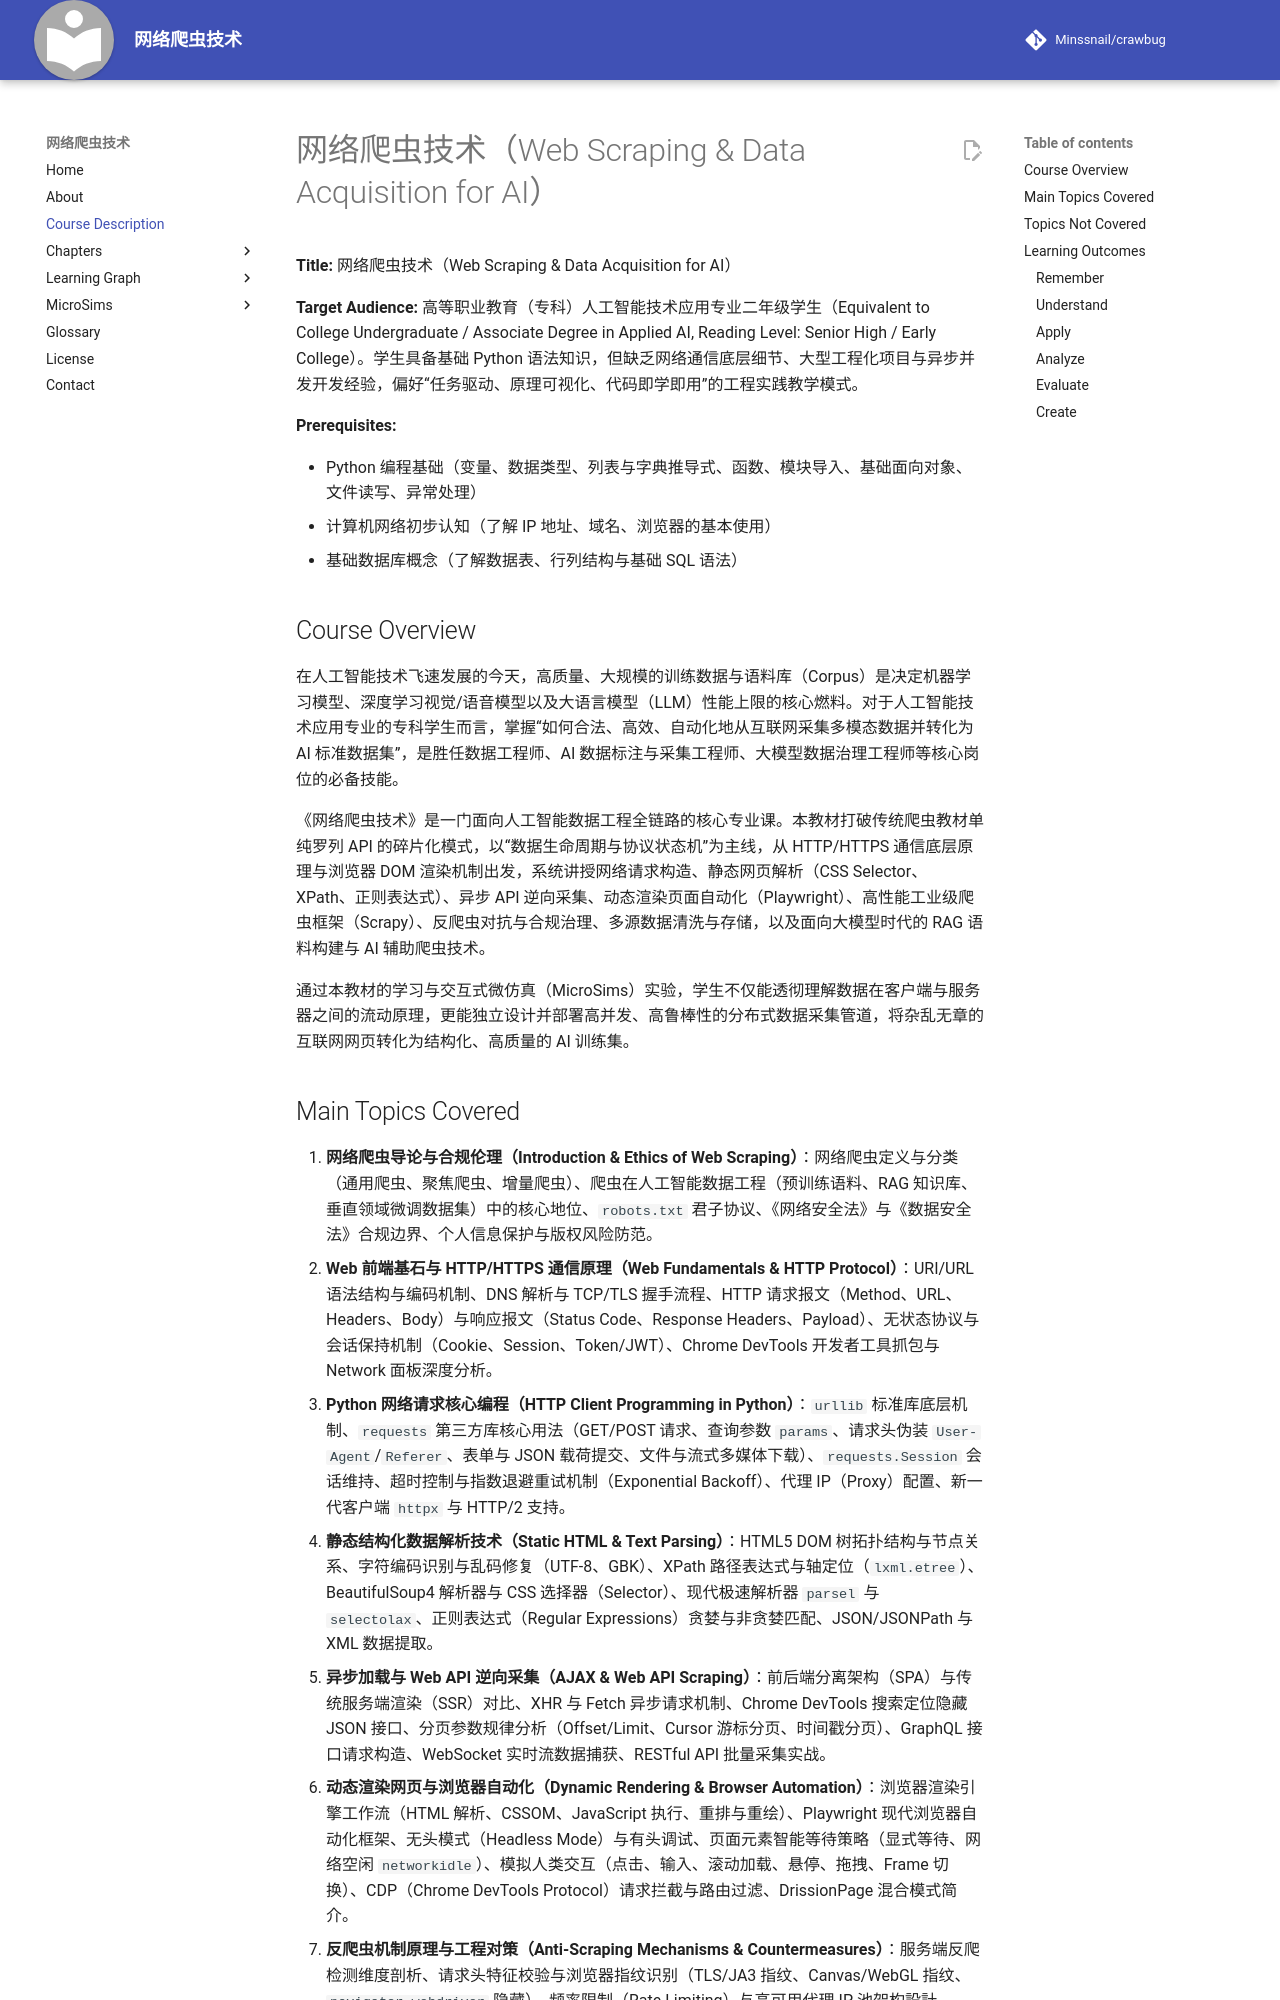

repository: Minssnail/crawbug · page: course-description/index.html · generator: mkdocs

---
title: "Course Description for 网络爬虫技术"
description: "A detailed course description for 网络爬虫技术 including overview, topics covered and learning objectives in the format of the 2001 Bloom Taxonomy"
quality_score: 98
---

# 网络爬虫技术（Web Scraping & Data Acquisition for AI）

**Title:** 网络爬虫技术（Web Scraping & Data Acquisition for AI）

**Target Audience:** 高等职业教育（专科）人工智能技术应用专业二年级学生（Equivalent to College Undergraduate / Associate Degree in Applied AI, Reading Level: Senior High / Early College）。学生具备基础 Python 语法知识，但缺乏网络通信底层细节、大型工程化项目与异步并发开发经验，偏好“任务驱动、原理可视化、代码即学即用”的工程实践教学模式。

**Prerequisites:**

- Python 编程基础（变量、数据类型、列表与字典推导式、函数、模块导入、基础面向对象、文件读写、异常处理）
- 计算机网络初步认知（了解 IP 地址、域名、浏览器的基本使用）
- 基础数据库概念（了解数据表、行列结构与基础 SQL 语法）

## Course Overview

在人工智能技术飞速发展的今天，高质量、大规模的训练数据与语料库（Corpus）是决定机器学习模型、深度学习视觉/语音模型以及大语言模型（LLM）性能上限的核心燃料。对于人工智能技术应用专业的专科学生而言，掌握“如何合法、高效、自动化地从互联网采集多模态数据并转化为 AI 标准数据集”，是胜任数据工程师、AI 数据标注与采集工程师、大模型数据治理工程师等核心岗位的必备技能。

《网络爬虫技术》是一门面向人工智能数据工程全链路的核心专业课。本教材打破传统爬虫教材单纯罗列 API 的碎片化模式，以“数据生命周期与协议状态机”为主线，从 HTTP/HTTPS 通信底层原理与浏览器 DOM 渲染机制出发，系统讲授网络请求构造、静态网页解析（CSS Selector、XPath、正则表达式）、异步 API 逆向采集、动态渲染页面自动化（Playwright）、高性能工业级爬虫框架（Scrapy）、反爬虫对抗与合规治理、多源数据清洗与存储，以及面向大模型时代的 RAG 语料构建与 AI 辅助爬虫技术。

通过本教材的学习与交互式微仿真（MicroSims）实验，学生不仅能透彻理解数据在客户端与服务器之间的流动原理，更能独立设计并部署高并发、高鲁棒性的分布式数据采集管道，将杂乱无章的互联网网页转化为结构化、高质量的 AI 训练集。
